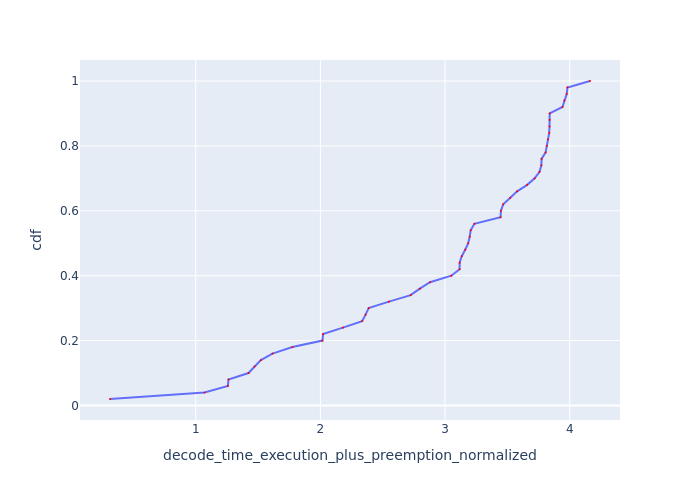

Source data for this figure (header and first rows):
Request Id, decode_time_execution_plus_preemption_no…, cdf
0_49, 0.3123, 0.02
0_48, 1.07, 0.04
0_46, 1.258, 0.06
0_43, 1.263, 0.08
0_44, 1.424, 0.1
0_45, 1.472, 0.12
0_40, 1.522, 0.14
0_35, 1.616, 0.16
0_37, 1.775, 0.18
0_16, 2.016, 0.2
0_38, 2.022, 0.22
0_47, 2.181, 0.24
0_31, 2.335, 0.26
0_42, 2.362, 0.28
0_41, 2.388, 0.3
0_39, 2.55, 0.32
0_32, 2.724, 0.34
0_10, 2.798, 0.36
0_13, 2.879, 0.38
0_30, 3.05, 0.4
0_36, 3.117, 0.42
0_11, 3.117, 0.44
0_29, 3.134, 0.46
0_33, 3.161, 0.48
0_19, 3.186, 0.5
0_15, 3.198, 0.52
0_34, 3.205, 0.54
0_22, 3.235, 0.56
0_27, 3.445, 0.58
0_28, 3.448, 0.6
0_1, 3.466, 0.62
0_12, 3.523, 0.64
0_5, 3.578, 0.66
0_4, 3.659, 0.68
0_3, 3.719, 0.7
0_2, 3.758, 0.72
0_18, 3.773, 0.74
0_21, 3.774, 0.76
0_24, 3.807, 0.78
0_17, 3.816, 0.8
0_0, 3.826, 0.82
0_26, 3.835, 0.84
0_20, 3.838, 0.86
0_25, 3.838, 0.88
0_23, 3.839, 0.9
0_7, 3.942, 0.92
0_6, 3.957, 0.94
0_9, 3.976, 0.96
0_14, 3.982, 0.98
0_8, 4.163, 1.0
